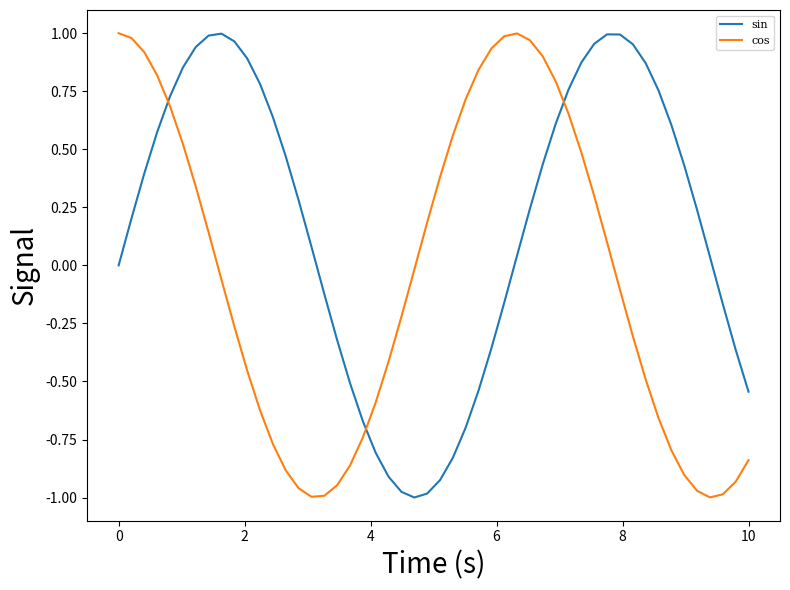

Generate this figure with matplotlib:
import numpy as np
import matplotlib.pyplot as plt
from matplotlib.font_manager import FontProperties

fp = FontProperties(family='serif', size=8)
x = np.linspace(0, 10, 50)
fig, ax = plt.subplots(figsize=(8, 6))
ax.plot(x, np.sin(x), label='sin')
ax.plot(x, np.cos(x), label='cos')
ax.set_xlabel('Time (s)', fontsize=20)
ax.set_ylabel('Signal', fontsize=20)
ax.legend(prop=fp)
fig.tight_layout()
fig.savefig('fig.png', dpi=300)
